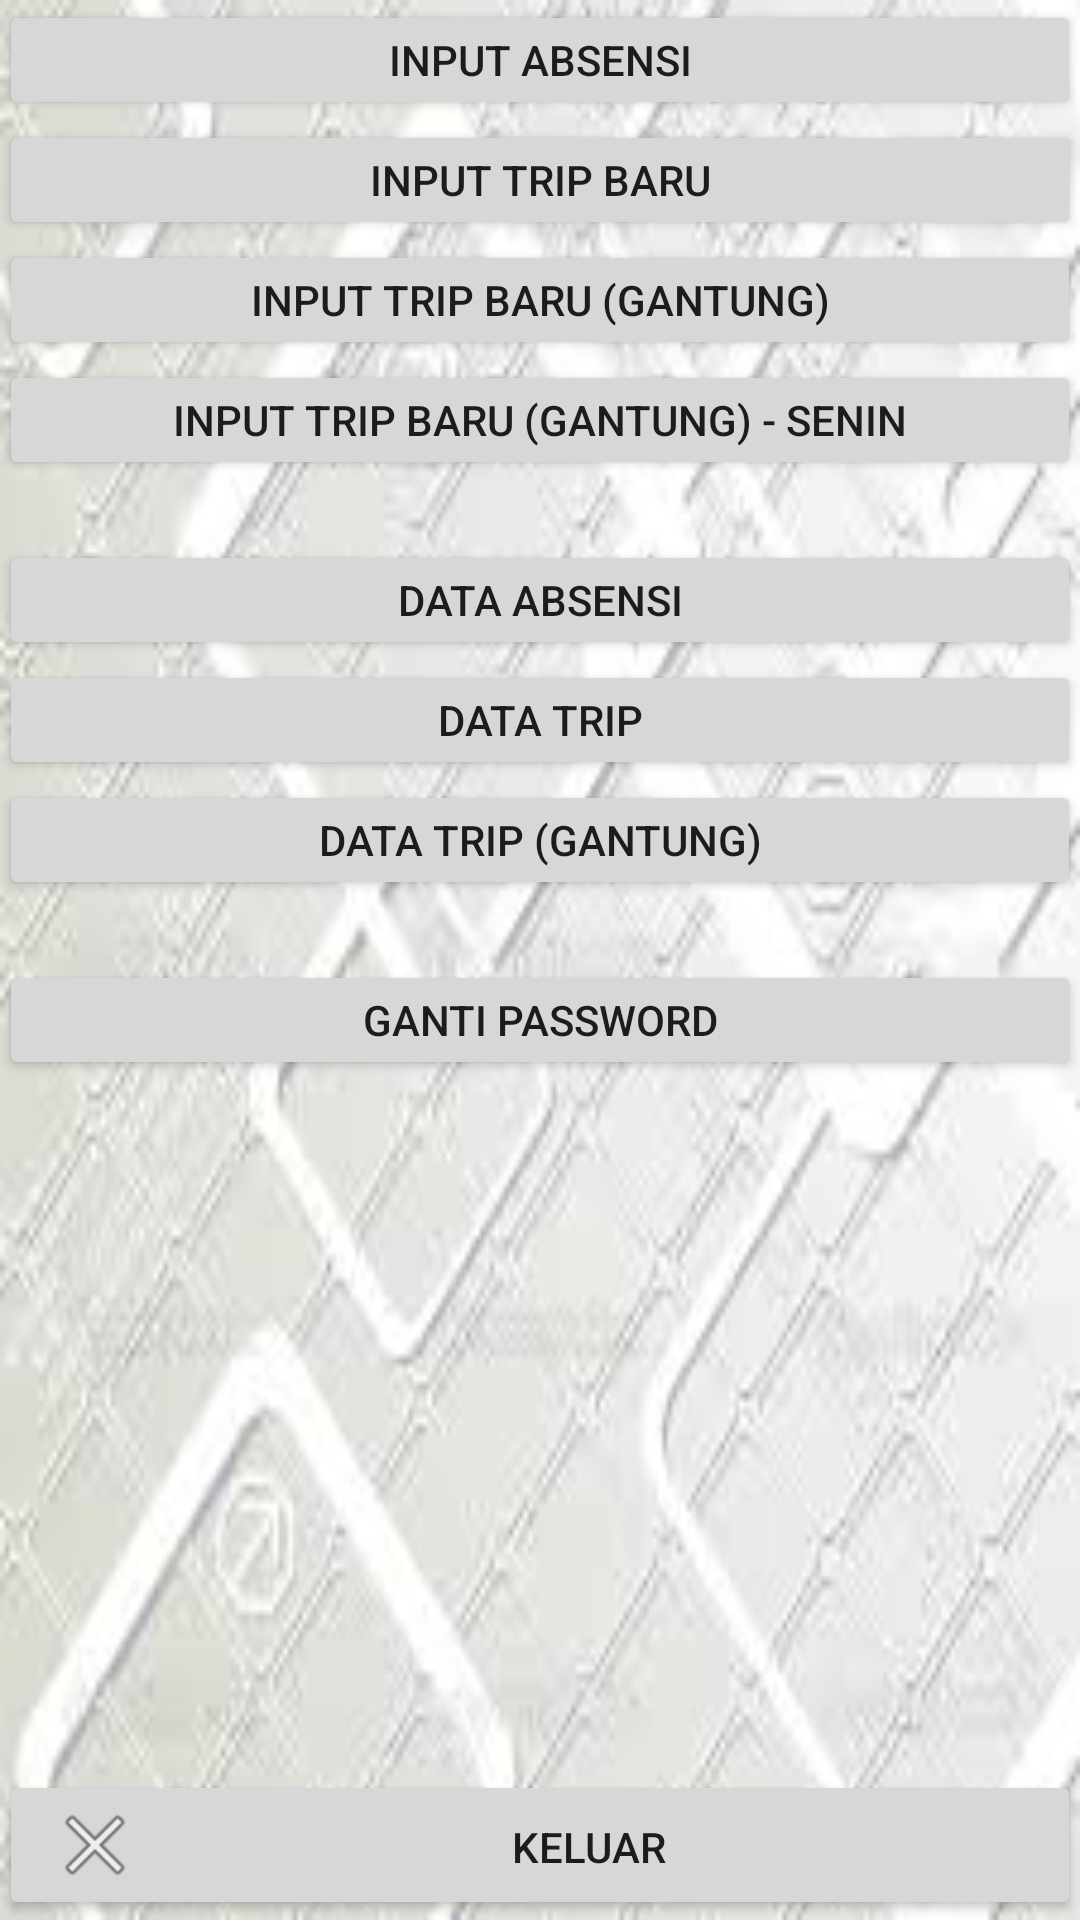

Reconstruct the res/layout file that produces this screen, plus the resources it refers to.
<!-- AndroidManifest.xml: application theme AppTheme -->
<!-- res/layout/activity_main_menu.xml -->
<?xml version="1.0" encoding="utf-8"?>
<RelativeLayout xmlns:android="http://schemas.android.com/apk/res/android"
    xmlns:tools="http://schemas.android.com/tools"
    android:id="@+id/activity_main_menu"
    android:layout_width="match_parent"
    android:layout_height="match_parent"
    android:paddingBottom="@dimen/activity_vertical_margin"
    android:paddingLeft="@dimen/activity_horizontal_margin"
    android:paddingRight="@dimen/activity_horizontal_margin"
    android:paddingTop="@dimen/activity_vertical_margin"
    android:background="@drawable/searchbg"
    tools:context="com.gorich.admin.tastruckingsby.MainMenu">



    <Button
        android:layout_height="50dp"
        android:id="@+id/bt_cancel"
        android:padding="16dp"
        android:text="keluar"
        android:drawableLeft="@android:drawable/ic_menu_close_clear_cancel"
        android:textSize="14sp"
        android:layout_width="150dp"
        android:layout_alignParentBottom="true"
        android:layout_alignParentRight="true"
        android:layout_alignParentEnd="true"
        android:layout_alignParentLeft="true"
        android:layout_alignParentStart="true" />

    <Button
        android:layout_width="fill_parent"
        android:layout_height="40dp"
        android:id="@+id/bt_absensi"
        android:text="Input Absensi"
        android:layout_alignParentTop="true"
        android:layout_alignParentLeft="true"
        android:layout_alignParentStart="true" />

    <Button
        android:layout_width="fill_parent"
        android:layout_height="40dp"
        android:id="@+id/bt_inputtrip"
        android:text="Input Trip Baru"
        android:layout_below="@+id/bt_absensi"
        android:layout_alignParentLeft="true"
        android:layout_alignParentStart="true" />
    <Button
        android:layout_width="fill_parent"
        android:layout_height="40dp"
        android:id="@+id/bt_inputtripgantung"
        android:text="Input Trip Baru (GANTUNG)"
        android:layout_below="@+id/bt_inputtrip"
        android:layout_alignParentLeft="true"
        android:layout_alignParentStart="true" />
    <Button
        android:layout_width="fill_parent"
        android:layout_height="40dp"
        android:id="@+id/bt_inputtripgantungsenin"
        android:text="Input Trip Baru (GANTUNG) - Senin"
        android:layout_below="@+id/bt_inputtripgantung"
        android:layout_alignParentLeft="true"
        android:layout_alignParentStart="true" />

    <Button
        android:layout_width="fill_parent"
        android:layout_height="40dp"
        android:id="@+id/bt_dataabsensi"
        android:text="Data Absensi"
        android:layout_below="@+id/bt_inputtripgantungsenin"
        android:layout_alignParentLeft="true"
        android:layout_alignParentStart="true"
        android:layout_marginTop="20dp" />
    <Button
        android:layout_width="fill_parent"
        android:layout_height="40dp"
        android:id="@+id/bt_datatrip"
        android:text="Data Trip"
        android:layout_below="@+id/bt_dataabsensi"
        android:layout_alignParentLeft="true"
        android:layout_alignParentStart="true" />
    <Button
        android:layout_width="fill_parent"
        android:layout_height="40dp"
        android:id="@+id/bt_datatripgantung"
        android:text="Data Trip (GANTUNG)"
        android:layout_below="@+id/bt_datatrip"
        android:layout_alignParentLeft="true"
        android:layout_alignParentStart="true" />


    <Button
        android:layout_width="fill_parent"
        android:layout_height="40dp"
        android:id="@+id/bt_gantipass"
        android:text="Ganti Password"
        android:layout_marginTop="20dp"
        android:layout_below="@+id/bt_datatripgantung"
        android:layout_alignParentLeft="true"
        android:layout_alignParentStart="true" />

</RelativeLayout>
<!-- resources referenced by this layout -->
<resources>
  <!-- drawable searchbg: png bitmap (drawable, 63876 bytes) -->
  <style name="AppTheme" parent="Base.Theme.AppCompat.Light.DarkActionBar">
      
          
          <item name="colorPrimary">@color/colorPrimary</item>
          <item name="colorPrimaryDark">@color/colorPrimaryDark</item>
          <item name="colorAccent">@color/colorAccent</item>
      </style>
  <!-- not gathered from this repository: default colours our renderer supplied (Android Studio template values) -->
  <color name="colorPrimary">#FF6200EE</color>
  <color name="colorPrimaryDark">#FF3700B3</color>
  <color name="colorAccent">#FF03DAC5</color>
</resources>
